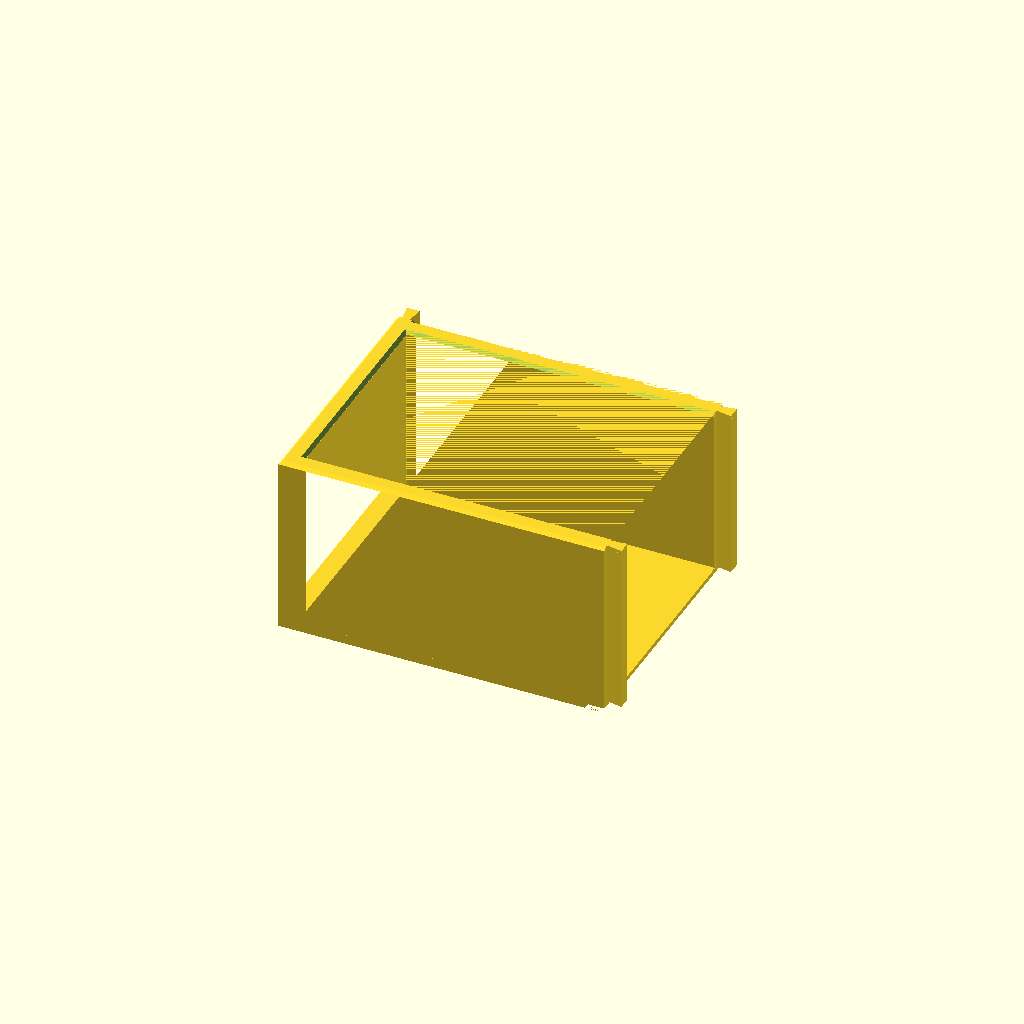
Cell 1 — every parameter at its default value.
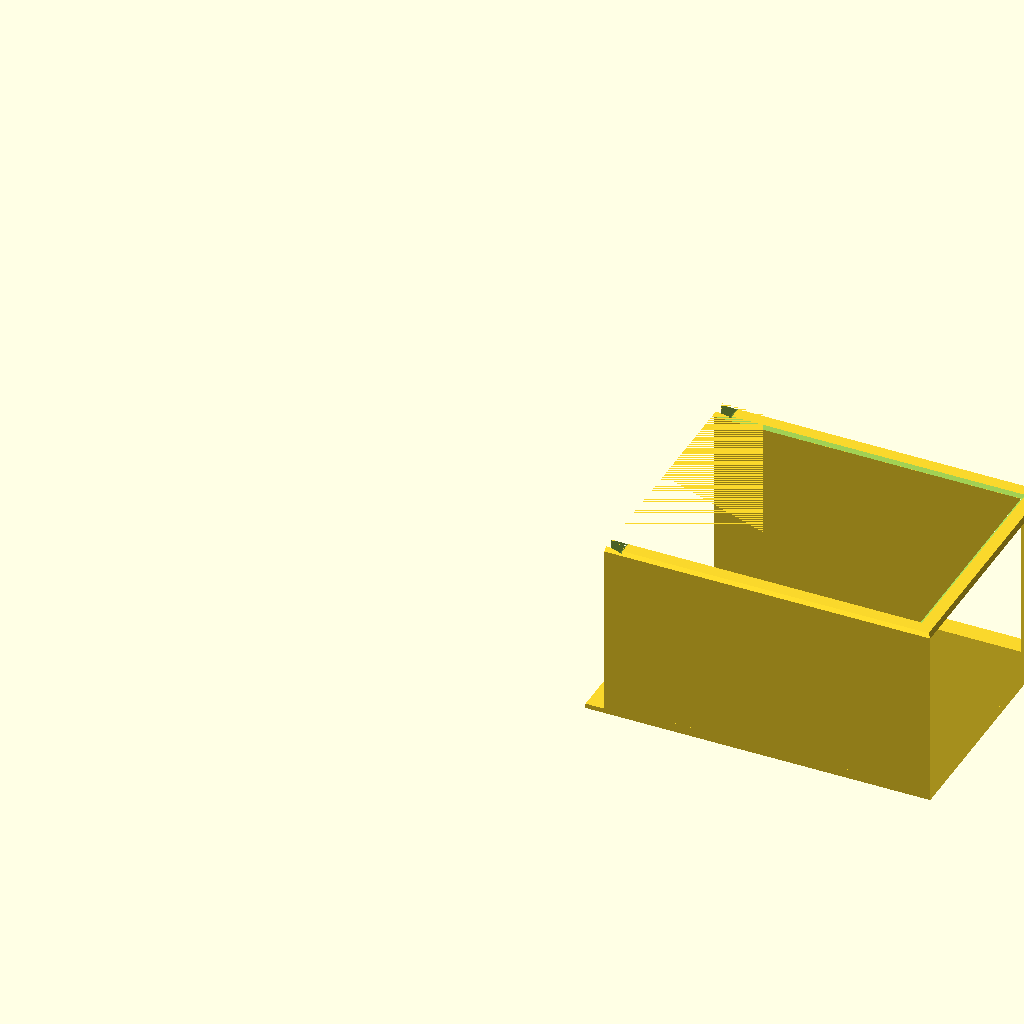
Cell 2: the same model with part = "knife_B".
All cells are drawn from one camera (rotation 55°, 0°, 25°, orthographic, colour scheme Cornfield), so only the parameter changes between them.
OpenSCAD source file archive/versions/cutlery_box_v1.scad:
// ============================================================================
// cutlery_box.scad
// Graduated 3-chamber disposable-cutlery box (Option 3) — CUT-FROM-SOLID port
// of build_box.py, for a 120 x 120 x 120 mm printer (AOSEED).
//
// WHY THIS PORT EXISTS (the whole point):
//   The hand-mesh generator (build_box.py) could not keep the 1 mm rim chamfer
//   continuous across the female dovetail joints, because where a slot's flared
//   corner crosses the sloped chamfer it needs a true boolean intersection.
//   OpenSCAD HAS that boolean kernel, so here we do exactly the "cut-from-solid"
//   thing:
//      1. Build the ENTIRE box as ONE solid, WITH the chamfer already on it.
//      2. difference() out vertical dovetail prisms ( /_\ cross-section ),
//         running from just above the base plate up THROUGH the rim, to both
//         (a) form the sliding-dovetail joints, and
//         (b) split the box into 6 bed-sized pieces.
//   Because the cut is a real boolean through the already-chamfered solid, the
//   sloped chamfer<->slot edge is produced for free => the rim chamfer stays
//   CONTINUOUS across every joint, with none of the sliver hacks.
//
// ----------------------------------------------------------------------------
// HOW TO USE
//   In the app:  set `part` below (or use the Customizer dropdown), F5 to
//                preview, F6 to render, then File > Export > STL.
//   One piece (CLI):
//      openscad -o body_knife_A.stl -D 'part="knife_A"' cutlery_box.scad
//   ALL SIX (bash, run from this folder):
//      for p in knife_A knife_B fork_A fork_B spoon_A spoon_B; do \
//        openscad -o "body_$p.stl" -D "part=\"$p\"" cutlery_box.scad ; done
//   PNG preview of one piece:
//      openscad -o knife_B.png --imgsize=1400,1000 --autocenter --viewall \
//        -D 'part="knife_B"' cutlery_box.scad
//
//   Pieces are modelled in ASSEMBLED coordinates (floor-down, z=0 is the bed),
//   so importing all six STLs together shows the assembled box directly; your
//   slicer will auto-drop each one onto the plate for printing.
//
// BED SANITY: every piece is <= 120 mm in X, Y, Z.
//   Z = 58 mm. Widest piece = spoon at 117 mm (Y). A-halves reach 109 mm (X,
//   including the protruding dovetail key). All under 120.
//
// !! I could NOT run OpenSCAD to verify this file (no binary in my sandbox) !!
//   - The rim chamfer is a SMOOTH, true-45 bevel built from hull() frustums of
//     convex rectangles. Works in every OpenSCAD since ~2015 (incl. Homebrew
//     2021.01). No stepped staircase -- and, crucially, it makes box() a clean
//     well-formed solid so the per-part booleans resolve reliably (the old
//     14-slice staircase was fragile and CGAL was dropping the walls of the
//     interior parts, leaving only the key prisms => "floating boxes").
//   - roof() is still available behind USE_ROOF=true for those who have it
//     (2021.01+ snapshots); for THIS rectangular design it is identical, so it
//     is NOT required.
//   - After F6, check the console for "WARNING"/"not a valid 2-manifold".
//     If a tenon ever looks detached, bump EPS to 0.05.
// ============================================================================


/* [Part to render / export] */
part = "knife_A"; // [knife_A, knife_B, fork_A, fork_B, spoon_A, spoon_B, assembly]

/* [Chamfer method] */
// false = smooth hull() frustum bevel (default, any OpenSCAD); true = roof() (2021.01+)
USE_ROOF = false;

/* [Heights (mm)] */
BASE   = 3.0;     // floor / base-plate thickness
COMP_H = 55.0;    // interior wall height above the floor (cutlery stack depth)

/* [Walls (mm)] */
HOST_T   = 6.0;     // thickness of every wall (thick enough to host a dovetail)
HALF_LEN = 104.0;   // printed length of each half (A = near, B = far); <120 incl. key

/* [Chamber bays (mm)] */
N_COL     = 3;       // columns of cutlery per chamber
KNIFE_COL = 23.0;    // -> knife bay 69  (3 x 19 mm knives + play)
FORK_COL  = 33.0;    // -> fork  bay 99  (3 x 29 mm forks  + play)
SPOON_COL = 37.0;    // -> spoon bay 111 (3 x 34 mm spoons + play, trimmed <120)

/* [Dovetail joint (mm)] */
DT_DEPTH = 5.0;   // tail protrusion past the seam (male key depth)
DT_NECK  = 1.2;   // half-width at the seam face (narrow)
DT_FLARE = 2.1;   // half-width at the tip (wide -> locks)
DT_CLR   = 0.4;   // FLANK/seam slide clearance added to the female socket (do not change for fit)
DT_DEPTH_RELIEF = 0.3; // extra depth on the socket BACK only, so the tail tip never bottoms out

/* [Rim chamfer (mm)] */
CHAMFER = 1.0;    // 45-deg comfort break broken along the top wall edges

/* [Base half-lap / anti-warp (mm)] */
// Neighbouring base plates overlap as a HORIZONTAL half-lap (shiplap) at mid-base
// height, so corners stay coplanar (no lift/protrusion). Horizontal lap faces do
// NOT bind the vertical-drop assembly. Shingle direction: A->B and knife->fork->spoon.
LAP_LEN = 6;        // overlap past the A/B seam and the knife/fork seam
LAP_LEN_FS = 2;     // overlap past the fork/SPOON seam -- SMALLER: spoon is the
                    // tightest piece (117mm of the 120mm bed); a 6mm lap there
                    // would push spoon to 123mm. 2mm keeps spoon at 119mm.
LAP_Z   = BASE/2;   // 1.5 -- horizontal split height of the lap (bottom vs top half)
LAP_CLR = 0.2;      // in-plane clearance so the shelf isn't a press fit


/* [Hidden] */
EPS      = 0.01;          // tiny overlap so abutting solids fuse cleanly in CGAL
// Upper-chamber pieces (fork, spoon) were cut by a cell plane laid EXACTLY on the
// divider wall's far face (the lower chamber owns that wall). intersection() along a
// plane coincident with an existing box face makes CGAL leave a ZERO-THICKNESS copy
// of the wall face -> edge-manifold + "watertight" but degenerate (OpenSCAD shows it
// as a blue back-face; Tinkercad thickens it into a phantom block). SEAM_EPS nudges
// those cut planes a hair INTO the open bay so they no longer coincide with any box
// face -> no flap. 0.02 mm is physically nothing but is well clear of CGAL's tolerance.
SEAM_EPS = 0.02;
CUT_OVER = 1.0;           // how far dovetail cutters overshoot the rim (clean cut)

BODY_H    = BASE + COMP_H;     // 58  total height
END_WALL  = HOST_T;            // end walls are dovetail hosts too -> equally thick
TOTAL_LEN = 2 * HALF_LEN;      // 208 assembled length (end wall .. end wall)

// bay widths
KNIFE_BAY = N_COL * KNIFE_COL; // 69
FORK_BAY  = N_COL * FORK_COL;  // 99
SPOON_BAY = N_COL * SPOON_COL; // 111

// ---- Y layout (width direction): wall | bay | divider | bay | divider | bay | wall
KNIFE_Y0 = 0;
KNIFE_Y1 = HOST_T + KNIFE_BAY + HOST_T;        // 0..81   (outer wall + bay + divider)
FORK_Y0  = KNIFE_Y1;                           // 81
FORK_Y1  = FORK_Y0 + FORK_BAY + HOST_T;        // 81..186 (bay + divider)
SPOON_Y0 = FORK_Y1;                            // 186
SPOON_Y1 = SPOON_Y0 + SPOON_BAY + HOST_T;      // 186..303(bay + outer wall)
EXT_W    = SPOON_Y1;                           // 303 total width

// lengthwise wall Y-bands [y0,y1] (host the A/B dovetails) + their centers
OUTER_L  = [0, HOST_T];                                       // [0,6]    c=3
DIV_KF   = [HOST_T + KNIFE_BAY, HOST_T + KNIFE_BAY + HOST_T]; // [75,81]  c=78
DIV_FS   = [FORK_Y0 + FORK_BAY, FORK_Y0 + FORK_BAY + HOST_T]; // [180,186]c=183
OUTER_R  = [SPOON_Y1 - HOST_T, SPOON_Y1];                     // [297,303]c=300

// the three OPEN bays are rectangular holes in the wall footprint:
//   footprint = outer rectangle MINUS these bays  (== the 6 walls; verified).
// The smooth chamfer is built from exactly this decomposition.
BAY_X0 = END_WALL;              // 6
BAY_X1 = TOTAL_LEN - END_WALL;  // 202
BAYS = [
    [BAY_X0, BAY_X1, HOST_T,   HOST_T + KNIFE_BAY],   // knife bay [6,202] x [6,75]
    [BAY_X0, BAY_X1, FORK_Y0,  FORK_Y0 + FORK_BAY],   // fork  bay [6,202] x [81,180]
    [BAY_X0, BAY_X1, SPOON_Y0, SPOON_Y0 + SPOON_BAY], // spoon bay [6,202] x [186,297]
];

YC_OUTL  = OUTER_L[0] + HOST_T/2;   // 3   outer-left wall center
YC_DIVKF = DIV_KF[0]  + HOST_T/2;   // 78  knife/fork divider center
YC_DIVFS = DIV_FS[0]  + HOST_T/2;   // 183 fork/spoon divider center
YC_OUTR  = OUTER_R[0] + HOST_T/2;   // 300 outer-right wall center

// seams
AB_SEAM = HALF_LEN;               // 104  A/B length seam (x)
SEAM_KF = FORK_Y0;                // 81   knife/fork width seam (y)
SEAM_FS = SPOON_Y0;              // 186  fork/spoon width seam (y)
ENDC_A  = END_WALL/2;             // 3    A end-wall center (x) -> chamber dovetails
ENDC_B  = TOTAL_LEN - END_WALL/2; // 205  B end-wall center (x)


// ============================================================================
// 2D wall footprint (cross-section of all walls, constant in z for the straight
// part). Union of: 2 full-width end walls + 4 lengthwise walls between them.
// ============================================================================
module wall_footprint_2d() {
    // footprint = outer rectangle minus the 3 open bays  (== the 6 walls)
    difference() {
        square([TOTAL_LEN, EXT_W]);
        for (b = BAYS) translate([b[0], b[2]]) square([b[1] - b[0], b[3] - b[2]]);
    }
}

// ============================================================================
// The full chamfered box solid = base plate + walls with a continuous 1 mm
// top-rim chamfer. Built ONCE; every piece is carved out of this.
// ============================================================================
module chamfer_cap() {
    // SMOOTH 45 rim chamfer over z[BODY_H-CHAMFER, BODY_H], in absolute coords.
    zm = BODY_H - CHAMFER;
    if (USE_ROOF) {
        // exact straight-skeleton roof, capped at CHAMFER height (needs roof()).
        intersection() {
            translate([0,0,zm]) roof() wall_footprint_2d();
            translate([0,0,zm]) linear_extrude(CHAMFER + EPS) wall_footprint_2d();
        }
    } else {
        // DEFAULT: true 45 bevel as hull() frustums of CONVEX rectangles -> smooth
        // AND a clean manifold.  Since footprint = outer - bays, the chamfer of the
        // footprint = (outer rectangle beveled inward) MINUS (each bay beveled so it
        // grows toward the top, which bevels every bay-facing rim).  All hull()s are
        // on convex rectangles, so nothing gets convex-filled.
        difference() {
            // outer perimeter frustum: full outer rect at zm -> inset by CHAMFER at top
            hull() {
                translate([0,0,zm])     linear_extrude(0.001) square([TOTAL_LEN, EXT_W]);
                translate([0,0,BODY_H]) linear_extrude(0.001) offset(delta=-CHAMFER) square([TOTAL_LEN, EXT_W]);
            }
            // each bay grows by CHAMFER toward the top -> bevels its surrounding rim.
            // (overshoots z a hair past both ends so the cut is clean.)
            for (b = BAYS)
                hull() {
                    translate([0,0,zm-EPS])     linear_extrude(0.001)
                        translate([b[0],b[2]]) offset(delta=-EPS)        square([b[1]-b[0], b[3]-b[2]]);
                    translate([0,0,BODY_H+EPS]) linear_extrude(0.001)
                        translate([b[0],b[2]]) offset(delta=CHAMFER+EPS) square([b[1]-b[0], b[3]-b[2]]);
                }
        }
    }
}

module box() {
    zm = BODY_H - CHAMFER;
    union() {
        cube([TOTAL_LEN, EXT_W, BASE]);                                        // base plate z[0,3]
        translate([0,0,BASE]) linear_extrude(zm - BASE + EPS) wall_footprint_2d(); // straight walls z[3,57]
        chamfer_cap();                                                         // smooth chamfer z[57,58]
    }
}

// ============================================================================
// Dovetail prisms ( /_\ ). Vertical, z[BASE, BODY_H+CUT_OVER] so they cut
// through the rim but leave the base plate continuous. The near face is pushed
// back EPS so a male key always fuses to its wall.
//   male key   : half_n=DT_NECK,         half_f=DT_FLARE
//   female slot: half_n=DT_NECK+DT_CLR,  half_f=DT_FLARE+DT_CLR
// ============================================================================
module dt_prism_X(seam_x, yc, half_n, half_f) {   // perpendicular to X, grows +X
    translate([0,0,BASE]) linear_extrude(BODY_H - BASE + CUT_OVER)
        polygon([[seam_x - EPS,        yc - half_n],
                 [seam_x + DT_DEPTH,   yc - half_f],
                 [seam_x + DT_DEPTH,   yc + half_f],
                 [seam_x - EPS,        yc + half_n]]);
}
module dt_prism_Y(seam_y, xc, half_n, half_f) {   // perpendicular to Y, grows +Y
    translate([0,0,BASE]) linear_extrude(BODY_H - BASE + CUT_OVER)
        polygon([[xc - half_n, seam_y - EPS],
                 [xc - half_f, seam_y + DT_DEPTH],
                 [xc + half_f, seam_y + DT_DEPTH],
                 [xc + half_n, seam_y - EPS]]);
}
module ab_key   (yc)        { dt_prism_X(AB_SEAM, yc, DT_NECK, DT_FLARE); }
module ch_key   (seam_y, xc){ dt_prism_Y(seam_y, xc, DT_NECK, DT_FLARE); }

// Female sockets = male + DT_CLR on the flanks/seam (unchanged), PLUS a straight
// back-face relief of DT_DEPTH_RELIEF so the tail tip never bottoms out. The
// relief is a rectangle tacked onto the trapezoid's tip at the SAME flare width,
// so the angled flank faces (and their 0.4 mm slide clearance) are untouched.
module ab_socket(yc) {
    dt_prism_X(AB_SEAM, yc, DT_NECK + DT_CLR, DT_FLARE + DT_CLR);
    translate([0,0,BASE]) linear_extrude(BODY_H - BASE + CUT_OVER)
        translate([AB_SEAM + DT_DEPTH, yc - (DT_FLARE + DT_CLR)])
            square([DT_DEPTH_RELIEF, 2*(DT_FLARE + DT_CLR)]);          // back relief, +X
}
module ch_socket(seam_y, xc) {
    dt_prism_Y(seam_y, xc, DT_NECK + DT_CLR, DT_FLARE + DT_CLR);
    translate([0,0,BASE]) linear_extrude(BODY_H - BASE + CUT_OVER)
        translate([xc - (DT_FLARE + DT_CLR), seam_y + DT_DEPTH])
            square([2*(DT_FLARE + DT_CLR), DT_DEPTH_RELIEF]);          // back relief, +Y
}

// rectangular cell (x[xa,xb], y[ya,yb], full height + margin) used to split pieces
module cell(xa, xb, ya, yb) {
    translate([xa, ya, -1]) cube([xb - xa, yb - ya, BODY_H + 11]);
}

// ===== base half-lap (shiplap) =================================================
// HORIZONTAL lap at mid-base height: the shelf-owner keeps its BOTTOM half
// (z 0..LAP_Z) extending LAP_LEN past the seam; the neighbour has its bottom half
// REMOVED there (keeps only the top half) and lands flat on the shelf. Horizontal
// faces => no binding during the vertical drop. Shelves live entirely in the base
// (z < BASE), well clear of the wall dovetails (z >= BASE).
// Shingle = FEMALE-first (matches the no-notch dovetail assembly order, which
// lowers the male piece onto the female): the B half owns the A/B shelf (grows
// -X into A) and the UPPER chamber (fork, spoon) owns the chamber shelf (grows
// -Y into the lower chamber).  Order: spoon, fork, knife; B before A.
module lap_shelf_X(y0, y1) {                 // B-side shelf, grows -X into A past AB_SEAM
    // +EPS past AB_SEAM so the shelf interpenetrates (not just abuts) its own B body -> fuses cleanly.
    translate([AB_SEAM - LAP_LEN, y0, 0]) cube([LAP_LEN + EPS, y1 - y0, LAP_Z]);
}
module lap_neg_X(y0, y1) {                   // A-side: remove bottom half to receive it
    translate([AB_SEAM - LAP_LEN - LAP_CLR, y0 - EPS, -EPS])
        cube([LAP_LEN + LAP_CLR + EPS, (y1 - y0) + 2*EPS, LAP_Z + EPS]);
}
module lap_shelf_Y(seam_y, x0, x1, ln=LAP_LEN) {   // upper-chamber shelf, grows -Y into lower
    // grows -Y by `ln` into the lower chamber AND +Y by 2*SEAM_EPS past the seam so it
    // always overlaps the (SEAM_EPS-nudged) body floor and stays fused -> no floating shelf.
    translate([x0, seam_y - ln, 0]) cube([x1 - x0, ln + 2*SEAM_EPS, LAP_Z]);
}
module lap_neg_Y(seam_y, x0, x1, ln=LAP_LEN) {     // lower-chamber: remove bottom half
    translate([x0 - EPS, seam_y - ln - LAP_CLR, -EPS])
        cube([(x1 - x0) + 2*EPS, ln + LAP_CLR + EPS, LAP_Z + EPS]);
}

// ============================================================================
// The six pieces.  piece = intersection(box, cell + own male keys) - own sockets
//   A halves are MALE on the A/B seam (keep the key); B halves are FEMALE (slot).
//   On a chamber seam the LEFT chamber is male (+Y), the right chamber is female.
// ============================================================================
// Base half-lap shingling (FEMALE-first, Option 1):
//   A/B seam  -> the B half owns the bottom shelf (grows -X), A has the negative.
//   chamber   -> the UPPER chamber (fork, spoon) owns the shelf (grows -Y); the
//                lower chamber (knife, fork) has the negative.
//   Assembly order: spoon, fork, knife; B before A (male lowered onto female).
// Center crossings (104,81)&(104,186): the CHAMBER shelf (fork_A / spoon_A) owns the
//   crossing square; the B-half A/B shelf (knife_B / fork_B) is CLIPPED short of the
//   chamber seam by LAP_LEN so two shelves never collide.
module knife_A() {                                       // placed LAST; receives everything
    difference() {
        intersection() {
            box();
            union() {
                cell(-1, AB_SEAM, KNIFE_Y0 - 1, KNIFE_Y1);
                ab_key(YC_OUTL); ab_key(YC_DIVKF); ch_key(SEAM_KF, ENDC_A);
            }
        }
        lap_neg_X(KNIFE_Y0, KNIFE_Y1);            // receive knife_B's A/B shelf
        lap_neg_Y(SEAM_KF, 0, AB_SEAM);           // receive fork_A's chamber shelf
    }
}

module knife_B() {
    difference() {
        union() {
            intersection() {
                box();
                union() {
                    cell(AB_SEAM, TOTAL_LEN + 1, KNIFE_Y0 - 1, KNIFE_Y1);
                    ch_key(SEAM_KF, ENDC_B);
                }
            }
            lap_shelf_X(KNIFE_Y0, KNIFE_Y1 - LAP_LEN);  // A/B shelf -> knife_A (CLIPPED at y=81 crossing)
        }
        ab_socket(YC_OUTL); ab_socket(YC_DIVKF);
        lap_neg_Y(SEAM_KF, AB_SEAM, TOTAL_LEN);         // receive fork_B's chamber shelf
    }
}

module fork_A() {
    difference() {
        union() {
            intersection() {
                box();
                union() {
                    cell(-1, AB_SEAM, FORK_Y0 + SEAM_EPS, FORK_Y1);  // -Y cut nudged off the divider face
                    ab_key(YC_DIVFS); ch_key(SEAM_FS, ENDC_A);
                }
            }
            lap_shelf_Y(SEAM_KF, 0, AB_SEAM);           // chamber shelf -> knife_A (owns crossing)
        }
        lap_neg_X(FORK_Y0, FORK_Y1);                    // receive fork_B's A/B shelf
        ch_socket(SEAM_KF, ENDC_A);
        lap_neg_Y(SEAM_FS, 0, AB_SEAM, LAP_LEN_FS);     // receive spoon_A's (small) chamber shelf
    }
}

module fork_B() {
    difference() {
        union() {
            intersection() {
                box();
                union() {
                    cell(AB_SEAM, TOTAL_LEN + 1, FORK_Y0 + SEAM_EPS, FORK_Y1);  // -Y cut nudged off the divider face
                    ch_key(SEAM_FS, ENDC_B);
                }
            }
            lap_shelf_X(FORK_Y0, FORK_Y1 - LAP_LEN_FS); // A/B shelf -> fork_A (CLIPPED at y=186 crossing)
            lap_shelf_Y(SEAM_KF, AB_SEAM, TOTAL_LEN);   // chamber shelf -> knife_B
        }
        ab_socket(YC_DIVFS);
        ch_socket(SEAM_KF, ENDC_B);
        lap_neg_Y(SEAM_FS, AB_SEAM, TOTAL_LEN, LAP_LEN_FS); // receive spoon_B's (small) chamber shelf
    }
}

module spoon_A() {
    difference() {
        union() {
            intersection() {
                box();
                union() {
                    cell(-1, AB_SEAM, SPOON_Y0 + SEAM_EPS, SPOON_Y1 + 1);  // -Y cut nudged off the divider face
                    ab_key(YC_OUTR);
                }
            }
            lap_shelf_Y(SEAM_FS, 0, AB_SEAM, LAP_LEN_FS); // chamber shelf -> fork_A (small; owns crossing)
        }
        lap_neg_X(SPOON_Y0, SPOON_Y1);                  // receive spoon_B's A/B shelf
        ch_socket(SEAM_FS, ENDC_A);
    }
}

module spoon_B() {                                      // placed FIRST; owns shelves
    difference() {
        union() {
            intersection() {
                box();
                union() {
                    cell(AB_SEAM, TOTAL_LEN + 1, SPOON_Y0 + SEAM_EPS, SPOON_Y1 + 1);  // -Y cut nudged off the divider face
                }
            }
            lap_shelf_X(SPOON_Y0, SPOON_Y1);            // A/B shelf -> spoon_A
            lap_shelf_Y(SEAM_FS, AB_SEAM, TOTAL_LEN, LAP_LEN_FS); // chamber shelf -> fork_B (small)
        }
        ab_socket(YC_OUTR);
        ch_socket(SEAM_FS, ENDC_B);
    }
}

// Fast preview: the full continuous-chamfer box (no cuts). The six part modules
// above are the real, separable pieces. To instead see the TRUE assembled
// pieces with their joints (slower — 6 booleans), replace box(); below with:
//   knife_A(); knife_B(); fork_A(); fork_B(); spoon_A(); spoon_B();
module assembly() {
    box();
}

// ============================================================================
// Render dispatch
// ============================================================================
if      (part == "knife_A")  knife_A();
else if (part == "knife_B")  knife_B();
else if (part == "fork_A")   fork_A();
else if (part == "fork_B")   fork_B();
else if (part == "spoon_A")  spoon_A();
else if (part == "spoon_B")  spoon_B();
else if (part == "assembly") assembly();
else echo(str("Unknown part: ", part));
Parameter table extracted from the source (name, type, default, range or options):
part: string, default "knife_A", options "knife_A", "knife_B", "fork_A", "fork_B", "spoon_A", "spoon_B", "assembly"
USE_ROOF: bool, default false
BASE: number, default 3
COMP_H: number, default 55
HOST_T: number, default 6
HALF_LEN: number, default 104
N_COL: number, default 3
KNIFE_COL: number, default 23
FORK_COL: number, default 33
SPOON_COL: number, default 37
DT_DEPTH: number, default 5
DT_NECK: number, default 1.2
DT_FLARE: number, default 2.1
DT_CLR: number, default 0.4
DT_DEPTH_RELIEF: number, default 0.3
CHAMFER: number, default 1
LAP_LEN: number, default 6
LAP_LEN_FS: number, default 2
LAP_CLR: number, default 0.2
